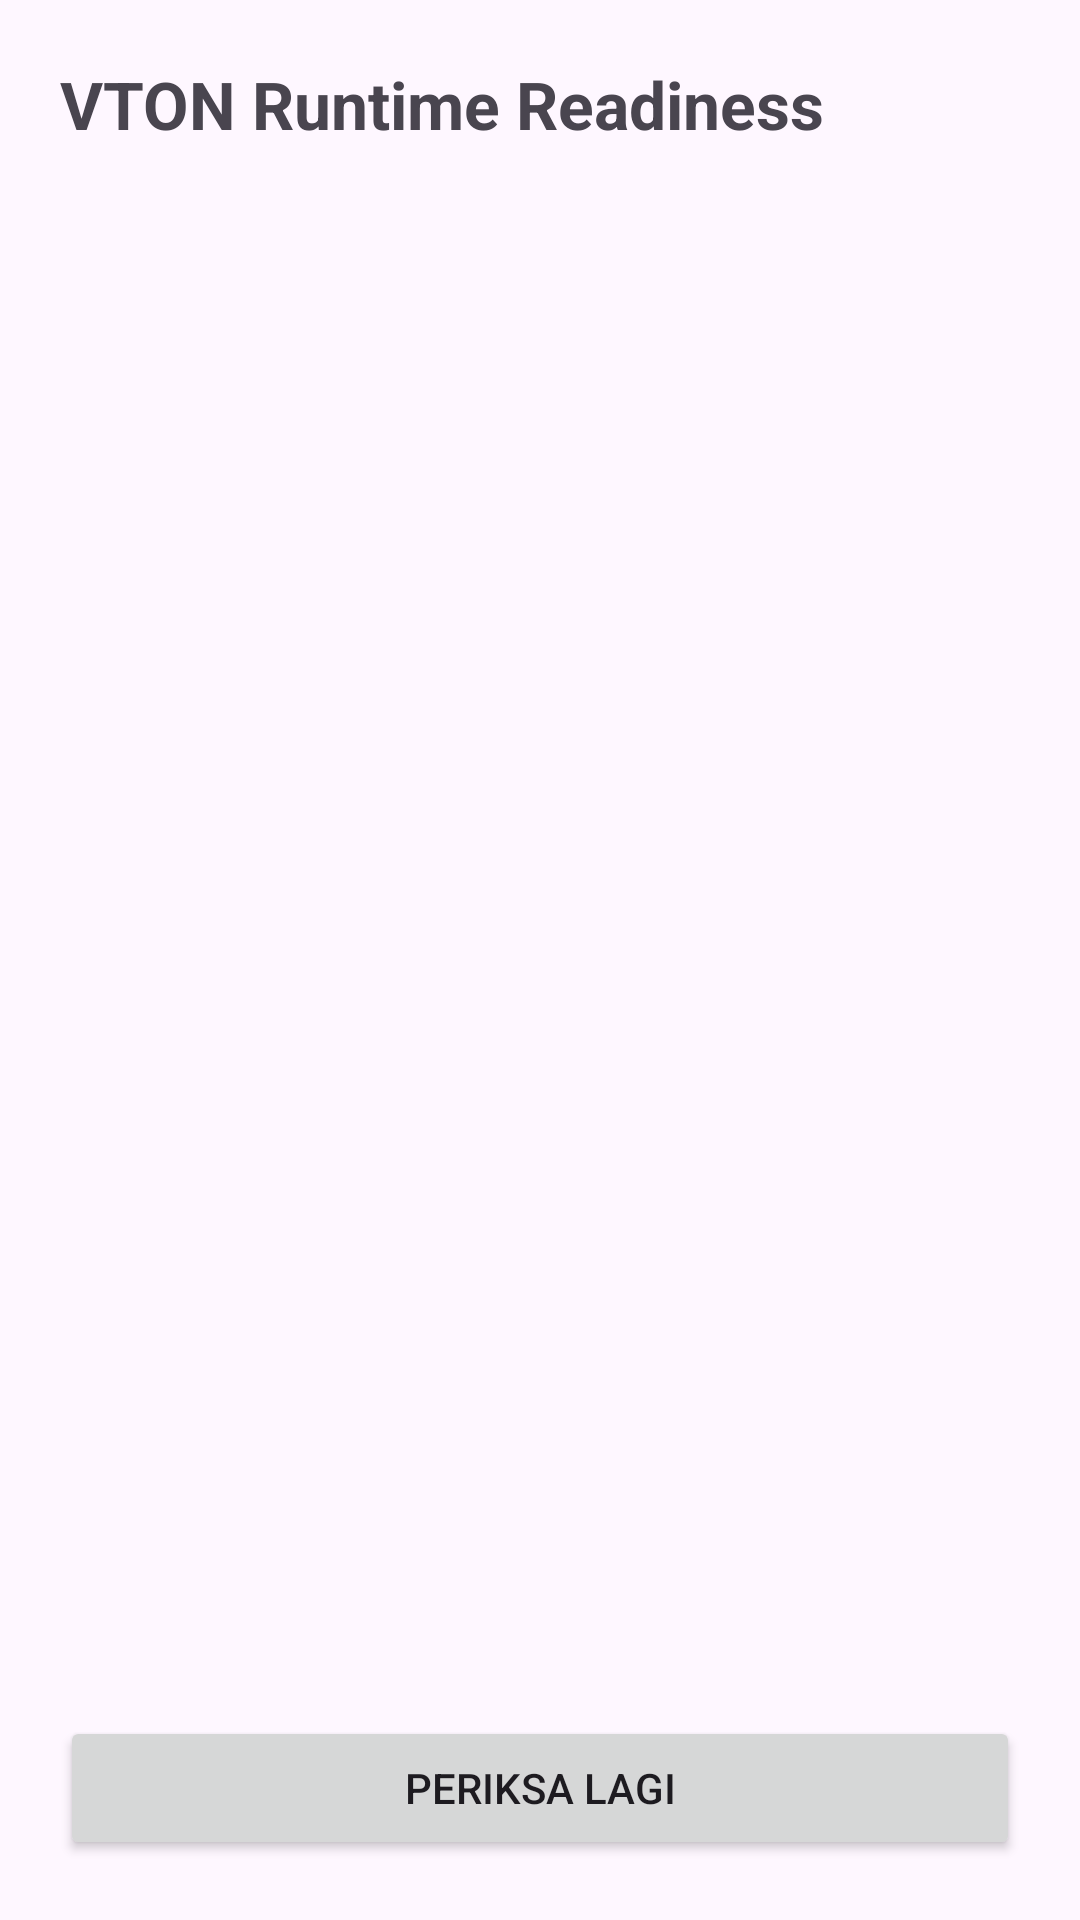

Produce the Android XML layout that renders to this screen, including the resource entries it uses.
<!-- AndroidManifest.xml: application theme Theme.SwapBaju -->
<!-- res/layout/activity_vton_readiness.xml -->
<?xml version="1.0" encoding="utf-8"?>
<LinearLayout xmlns:android="http://schemas.android.com/apk/res/android"
    android:layout_width="match_parent"
    android:layout_height="match_parent"
    android:orientation="vertical"
    android:padding="20dp">

    <TextView
        android:layout_width="match_parent"
        android:layout_height="wrap_content"
        android:text="VTON Runtime Readiness"
        android:textSize="22sp"
        android:textStyle="bold" />

    <TextView
        android:id="@+id/tvResult"
        android:layout_width="match_parent"
        android:layout_height="0dp"
        android:layout_weight="1"
        android:layout_marginTop="16dp"
        android:textSize="15sp" />

    <Button
        android:id="@+id/btnCheck"
        android:layout_width="match_parent"
        android:layout_height="wrap_content"
        android:text="Periksa Lagi" />
</LinearLayout>
<!-- resources referenced by this layout -->
<resources>
  <style name="Theme.SwapBaju" parent="Theme.Material3.DayNight.NoActionBar" />
</resources>
